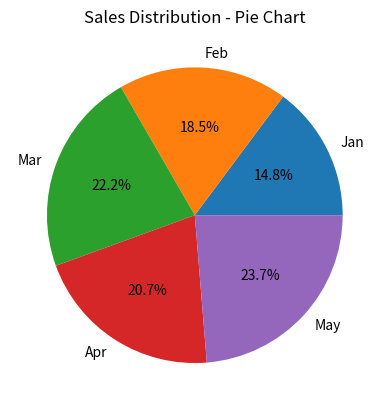

This figure's Python source:
#types of plot in pandas
import pandas as pd
import matplotlib.pyplot as plt
import numpy as np

data={
    'Month': ['Jan','Feb','Mar','Apr','May'],
    'Sales': [200,250,300,280,320],
    'Profit': [50,70,90,85,95]
}

df=pd.DataFrame(data)

#PiePlot
df.set_index('Month')['Sales'].plot(kind='pie',autopct='%1.1f%%')
plt.title('Sales Distribution - Pie Chart')
plt.ylabel('') # Hide Y Axis label
plt.show()
